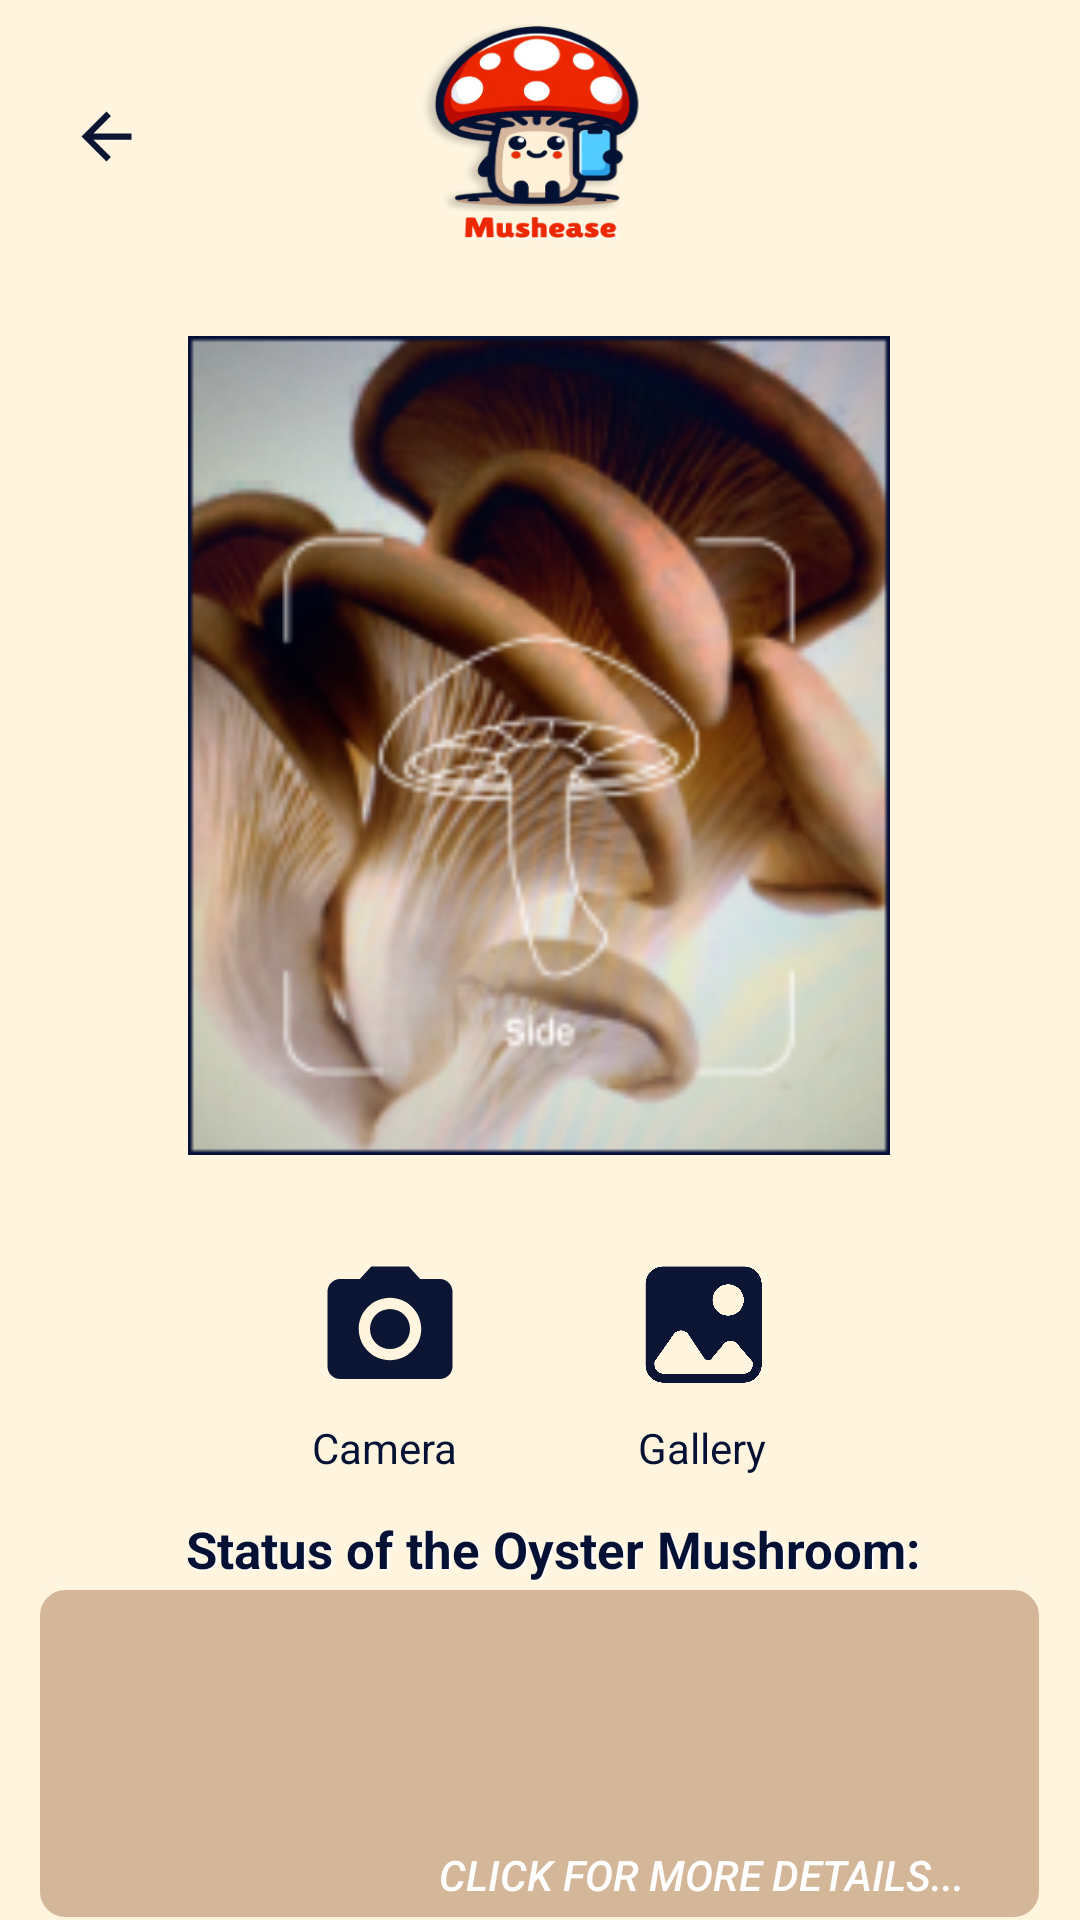

Produce the Android XML layout that renders to this screen, including the resource entries it uses.
<!-- AndroidManifest.xml: application theme Theme.Herblife -->
<!-- res/layout/activity_scanmush.xml -->
<?xml version="1.0" encoding="utf-8"?>
<androidx.constraintlayout.widget.ConstraintLayout xmlns:android="http://schemas.android.com/apk/res/android"
    xmlns:app="http://schemas.android.com/apk/res-auto"
    xmlns:tools="http://schemas.android.com/tools"
    android:layout_width="match_parent"
    android:layout_height="match_parent"
    android:backgroundTintMode="src_in"
    android:background="@drawable/tac"
    tools:context=".scanmushrooms">

    <ImageView
        android:id="@+id/gallery12"
        android:layout_width="85dp"
        android:layout_height="57dp"
        android:layout_marginStart="28dp"
        android:layout_marginTop="28dp"
        android:gravity="center"
        android:src="@drawable/q"
        app:layout_constraintStart_toEndOf="@+id/scan"
        app:layout_constraintTop_toBottomOf="@+id/plantimage1"
        tools:ignore="MissingConstraints" />

    <ImageView
        android:id="@+id/scan"
        android:layout_width="68dp"
        android:layout_height="60dp"
        android:layout_marginStart="96dp"
        android:layout_marginTop="28dp"
        android:gravity="center"

        android:padding="5dp"
        android:src="@drawable/cam"
        app:layout_constraintStart_toStartOf="parent"
        app:layout_constraintTop_toBottomOf="@+id/plantimage1"
        tools:ignore="MissingConstraints" />

    <TextView
        android:id="@+id/textView5"
        android:layout_width="wrap_content"
        android:layout_height="wrap_content"
        android:layout_marginStart="104dp"
        android:text="Camera"
        android:textColor="@color/darkblue"
        app:layout_constraintStart_toStartOf="parent"
        app:layout_constraintTop_toBottomOf="@+id/scan" />

    <TextView
        android:id="@+id/textView2"
        android:layout_width="300dp"
        android:layout_height="22dp"
        android:layout_marginTop="32dp"
        android:layout_marginEnd="2dp"
        android:background="#0047938A"
        android:shadowColor="@color/white"
        android:shadowDx="2"
        android:shadowDy="1"
        android:shadowRadius="1"
        android:text="@string/status"
        android:textColor="@color/darkblue"
        android:textSize="17sp"
        android:textStyle="bold"

        app:layout_constraintEnd_toEndOf="parent"
        app:layout_constraintHorizontal_bias="0.0"
        app:layout_constraintStart_toEndOf="@+id/imageView2"
        app:layout_constraintTop_toBottomOf="@+id/scan"
        tools:ignore="TextContrastCheck" />

    <ImageView
        android:id="@+id/imageView2"
        android:layout_width="30dp"
        android:layout_height="23dp"
        android:layout_marginStart="32dp"
        android:layout_marginTop="12dp"
        app:layout_constraintStart_toStartOf="parent"
        app:layout_constraintTop_toBottomOf="@+id/textView5"
        app:srcCompat="@drawable/notes" />

    <TextView
        android:id="@+id/confidencesText"
        android:layout_width="9dp"
        android:layout_height="11dp"
        android:text="@string/confidences"
        android:textSize="20sp"
        android:textStyle="bold"
        app:layout_constraintEnd_toEndOf="parent"
        app:layout_constraintHorizontal_bias="0.49"
        app:layout_constraintStart_toStartOf="parent"
        android:visibility="gone"
        tools:ignore="MissingConstraints" />

    <TextView
        android:id="@+id/confidence"
        android:layout_width="wrap_content"
        android:layout_height="10dp"
        android:text=""
        android:textColor="#000"
        android:textSize="22sp"
        android:visibility="gone"
        app:layout_constraintEnd_toEndOf="parent"
        app:layout_constraintHorizontal_bias="0.49"
        app:layout_constraintStart_toStartOf="parent"
        tools:layout_editor_absoluteX="0dp"
        tools:layout_editor_absoluteY="0dp"
        tools:ignore="MissingConstraints" />

    <View
        android:id="@+id/view"
        android:layout_width="339dp"
        android:layout_height="115dp"
        android:background="@drawable/shapesbg"
        app:layout_constraintBottom_toBottomOf="parent"
        app:layout_constraintEnd_toEndOf="parent"
        app:layout_constraintHorizontal_bias="0.493"
        app:layout_constraintStart_toStartOf="parent"
        app:layout_constraintTop_toBottomOf="@+id/textView2"
        app:layout_constraintVertical_bias="0.0"
        tools:ignore="MissingConstraints" />

    <TextView
        android:id="@+id/statusofoyster"
        android:layout_width="318dp"
        android:layout_height="58dp"
        android:layout_marginTop="16dp"
        android:shadowColor="@color/white"
        android:shadowDx="2"
        android:shadowDy="1"
        android:shadowRadius="1"
        android:textAlignment="center"
        android:textColor="@color/black"
        android:textSize="19sp"
        android:textStyle="bold"
        app:layout_constraintEnd_toEndOf="parent"
        app:layout_constraintStart_toStartOf="parent"
        app:layout_constraintTop_toBottomOf="@+id/textView2"
        tools:ignore="TextContrastCheck" />

    <TextView
        android:id="@+id/infooyster"
        android:layout_width="202dp"
        android:layout_height="196dp"

        android:layout_marginEnd="12dp"
        android:textAlignment="gravity"
        android:textColor="@color/Transparency"
        android:textSize="15sp"
        android:textStyle="normal"
        app:layout_constraintEnd_toEndOf="parent"
        tools:ignore="MissingClass,MissingConstraints"
        tools:layout_editor_absoluteY="633dp" />

    <TextView
        android:id="@+id/description2"
        android:layout_width="179dp"
        android:layout_height="196dp"
        android:layout_marginStart="4dp"

        android:textAlignment="inherit"
        android:textColor="@color/Transparency"
        android:textSize="15sp"
        android:textStyle="bold"
        app:layout_constraintStart_toStartOf="parent"
        tools:ignore="MissingConstraints,TextContrastCheck"
        tools:layout_editor_absoluteY="633dp" />

    <ImageView
        android:id="@+id/plantimage1"
        android:layout_width="234dp"
        android:layout_height="273dp"
        android:layout_marginTop="112dp"
        android:background="@drawable/imagecorner"
        android:contentDescription="@string/plantimage"
        android:scaleType="fitXY"
        android:scaleX="1"
        app:layout_constraintEnd_toEndOf="parent"
        app:layout_constraintHorizontal_bias="0.497"
        app:layout_constraintStart_toStartOf="parent"
        app:layout_constraintTop_toTopOf="parent"
        app:shapeAppearanceOverlay="@style/roundcorner"
        app:srcCompat="@drawable/sc"
        tools:ignore="ImageContrastCheck" />

    <ImageView
        android:id="@+id/btnback"
        android:layout_width="55dp"
        android:layout_height="59dp"
        android:layout_marginStart="8dp"
        android:layout_marginTop="16dp"
        android:gravity="center"
        android:padding="15dp"
        android:src="@drawable/backarr"
        app:layout_constraintStart_toStartOf="parent"
        app:layout_constraintTop_toTopOf="parent"
        tools:ignore="MissingConstraints" />

    <ImageView
        android:id="@+id/quest"
        android:layout_width="46dp"
        android:layout_height="54dp"
        android:layout_marginTop="16dp"
        android:layout_marginEnd="12dp"
        android:gravity="center"
        android:padding="15dp"
        android:src="@drawable/questionmark"
        app:layout_constraintEnd_toEndOf="parent"
        app:layout_constraintTop_toTopOf="parent"
        tools:ignore="MissingConstraints" />

    <Button
        android:id="@+id/more"
        android:layout_width="wrap_content"
        android:layout_height="wrap_content"
        android:background="@color/Transparency"
        android:text="Click for more Details..."
        android:textColor="@color/white"
        android:textStyle="italic"

        app:layout_constraintEnd_toEndOf="parent"
        app:layout_constraintHorizontal_bias="0.791"
        app:layout_constraintStart_toStartOf="parent"
        app:layout_constraintTop_toBottomOf="@+id/statusofoyster" />

    <TextView
        android:id="@+id/textView7"
        android:layout_width="wrap_content"
        android:layout_height="wrap_content"
        android:layout_marginStart="60dp"
        android:layout_marginTop="3dp"
        android:text="Gallery"
        android:textColor="@color/darkblue"
        app:layout_constraintStart_toEndOf="@+id/textView5"
        app:layout_constraintTop_toBottomOf="@+id/gallery12" />


</androidx.constraintlayout.widget.ConstraintLayout>
<!-- resources referenced by this layout -->
<resources>
  <color name="Transparency">#00000000</color>
  <color name="black">#FF000000</color>
  <color name="darkblue">#041134</color>
  <color name="white">#FFFFFFFF</color>
  <!-- drawable backarr (drawable) -->
  <vector android:autoMirrored="true" android:height="24dp"
      android:tint="#0C1533" android:viewportHeight="24"
      android:path="#ffffff"
      android:viewportWidth="24" android:width="24dp" xmlns:android="http://schemas.android.com/apk/res/android">
      <path android:fillColor="@color/white"
           android:pathData="M20,11H7.83l5.59,-5.59L12,4l-8,8 8,8 1.41,-1.41L7.83,13H20v-2z"
          />
  
      <stroke
          android:width="35dp"
          android:color="@color/white" />
  </vector>
  <!-- drawable cam (drawable) -->
  <vector android:height="24dp" android:tint="#0C1533"
      android:viewportHeight="24" android:viewportWidth="24"
      android:width="24dp" xmlns:android="http://schemas.android.com/apk/res/android">
      <path android:fillColor="@android:color/white" android:pathData="M12,12m-3.2,0a3.2,3.2 0,1 1,6.4 0a3.2,3.2 0,1 1,-6.4 0"/>
      <path android:fillColor="@android:color/white" android:pathData="M9,2L7.17,4L4,4c-1.1,0 -2,0.9 -2,2v12c0,1.1 0.9,2 2,2h16c1.1,0 2,-0.9 2,-2L22,6c0,-1.1 -0.9,-2 -2,-2h-3.17L15,2L9,2zM12,17c-2.76,0 -5,-2.24 -5,-5s2.24,-5 5,-5 5,2.24 5,5 -2.24,5 -5,5z"/>
  </vector>
  <!-- drawable imagecorner (drawable) -->
  <?xml version="1.0" encoding="utf-8"?>
  <shape xmlns:android="http://schemas.android.com/apk/res/android"
      android:shape="rectangle">
  
      <solid android:color="@color/white">
  
      </solid>
  
      <corners android:radius="10dp">
      </corners>
      <stroke
          android:width="7dp"
          android:color="@color/black" />
  </shape>
  <!-- drawable q: png bitmap (drawable, 32939 bytes) -->
  <!-- drawable sc: png bitmap (drawable, 63946 bytes) -->
  <!-- drawable shapesbg (drawable) -->
  <?xml version="1.0" encoding="utf-8"?>
  <shape xmlns:android="http://schemas.android.com/apk/res/android"
      android:shape="rectangle">
  
      <solid android:color="@color/beige">
  
      </solid>
  
      <corners android:radius="10dp">
  
      </corners>
      <stroke
          android:width="3dp"
          android:color="@color/dirtywhite" />
  </shape>
  <!-- drawable tac: png bitmap (drawable, 93573 bytes) -->
  <string name="confidences">confidences</string>
  <string name="plantimage">mushroomimage</string>
  <string name="status">Status of the Oyster Mushroom:</string>
  <style name="roundcorner" parent="">
  <item name="cornerFamily">rounded</item>
          <item name="cornerSize">5dp</item>
          <item name="color">@color/white</item>
  
          <item name="strokeWidth">5dp</item>
          <item name="strokeColor">@color/white</item>
  
  
      </style>
  <style name="Theme.Herblife" parent="Theme.Design.Light.NoActionBar">
          
          <item name="colorPrimary">@color/red</item>
          <item name="colorPrimaryVariant">@color/darkblue</item>
          <item name="colorOnPrimary">@color/white</item>
          
          <item name="colorSecondary">@color/darkred</item>
          <item name="colorSecondaryVariant">@color/beige</item>
          <item name="colorOnSecondary">@color/black</item>
          
          <item name="android:statusBarColor">?attr/colorPrimaryVariant</item>
          
      </style>
  <color name="beige">#D4B799</color>
  <color name="dirtywhite">#fff5df</color>
  <color name="red">#EC2802</color>
  <color name="darkred">#BF0906</color>
</resources>
